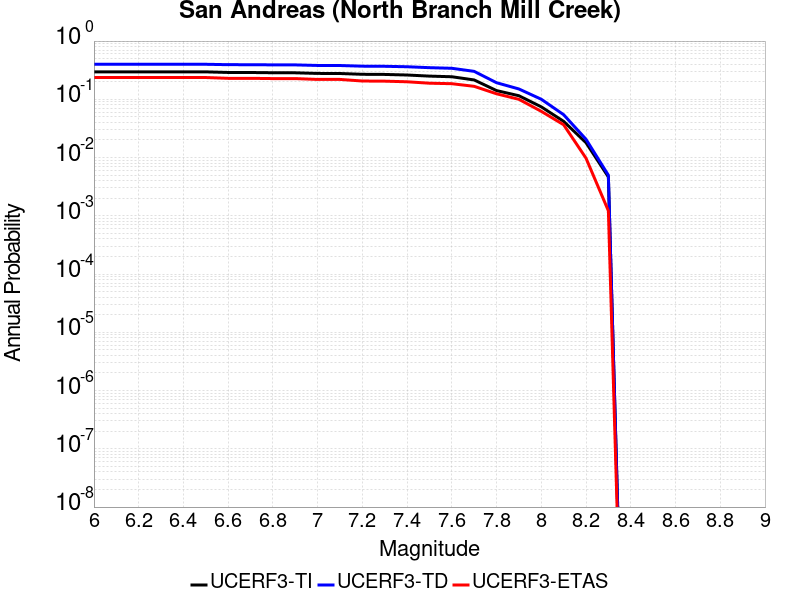

Source data for this figure (header and first rows):
Magnitude, UCERF3-TI Prob, UCERF3-TD Prob, UCERF3-ETAS Prob
6.0, 0.2962, 0.3995, 0.2366
6.1, 0.2962, 0.3995, 0.2366
6.2, 0.2962, 0.3995, 0.2366
6.3, 0.2962, 0.3995, 0.2366
6.4, 0.2962, 0.3995, 0.2366
6.5, 0.296, 0.3993, 0.2366
6.6, 0.289, 0.3932, 0.2293
6.7, 0.2886, 0.3928, 0.2293
6.8, 0.2859, 0.3904, 0.2268
6.9, 0.2852, 0.3898, 0.2268
7.0, 0.2782, 0.3812, 0.2195
7.1, 0.2774, 0.3803, 0.2195
7.2, 0.2689, 0.3705, 0.2061
7.3, 0.2673, 0.3688, 0.2049
7.4, 0.2613, 0.3623, 0.2
7.5, 0.2502, 0.3493, 0.189
7.6, 0.244, 0.3409, 0.1854
7.7, 0.215, 0.3019, 0.1671
7.8, 0.1412, 0.1927, 0.1244
7.9, 0.1152, 0.1505, 0.1
8.0, 0.07425, 0.1002, 0.0622
8.1, 0.04183, 0.05444, 0.03659
8.2, 0.018, 0.02061, 0.009756
8.3, 0.004653, 0.004977, 0.00122
